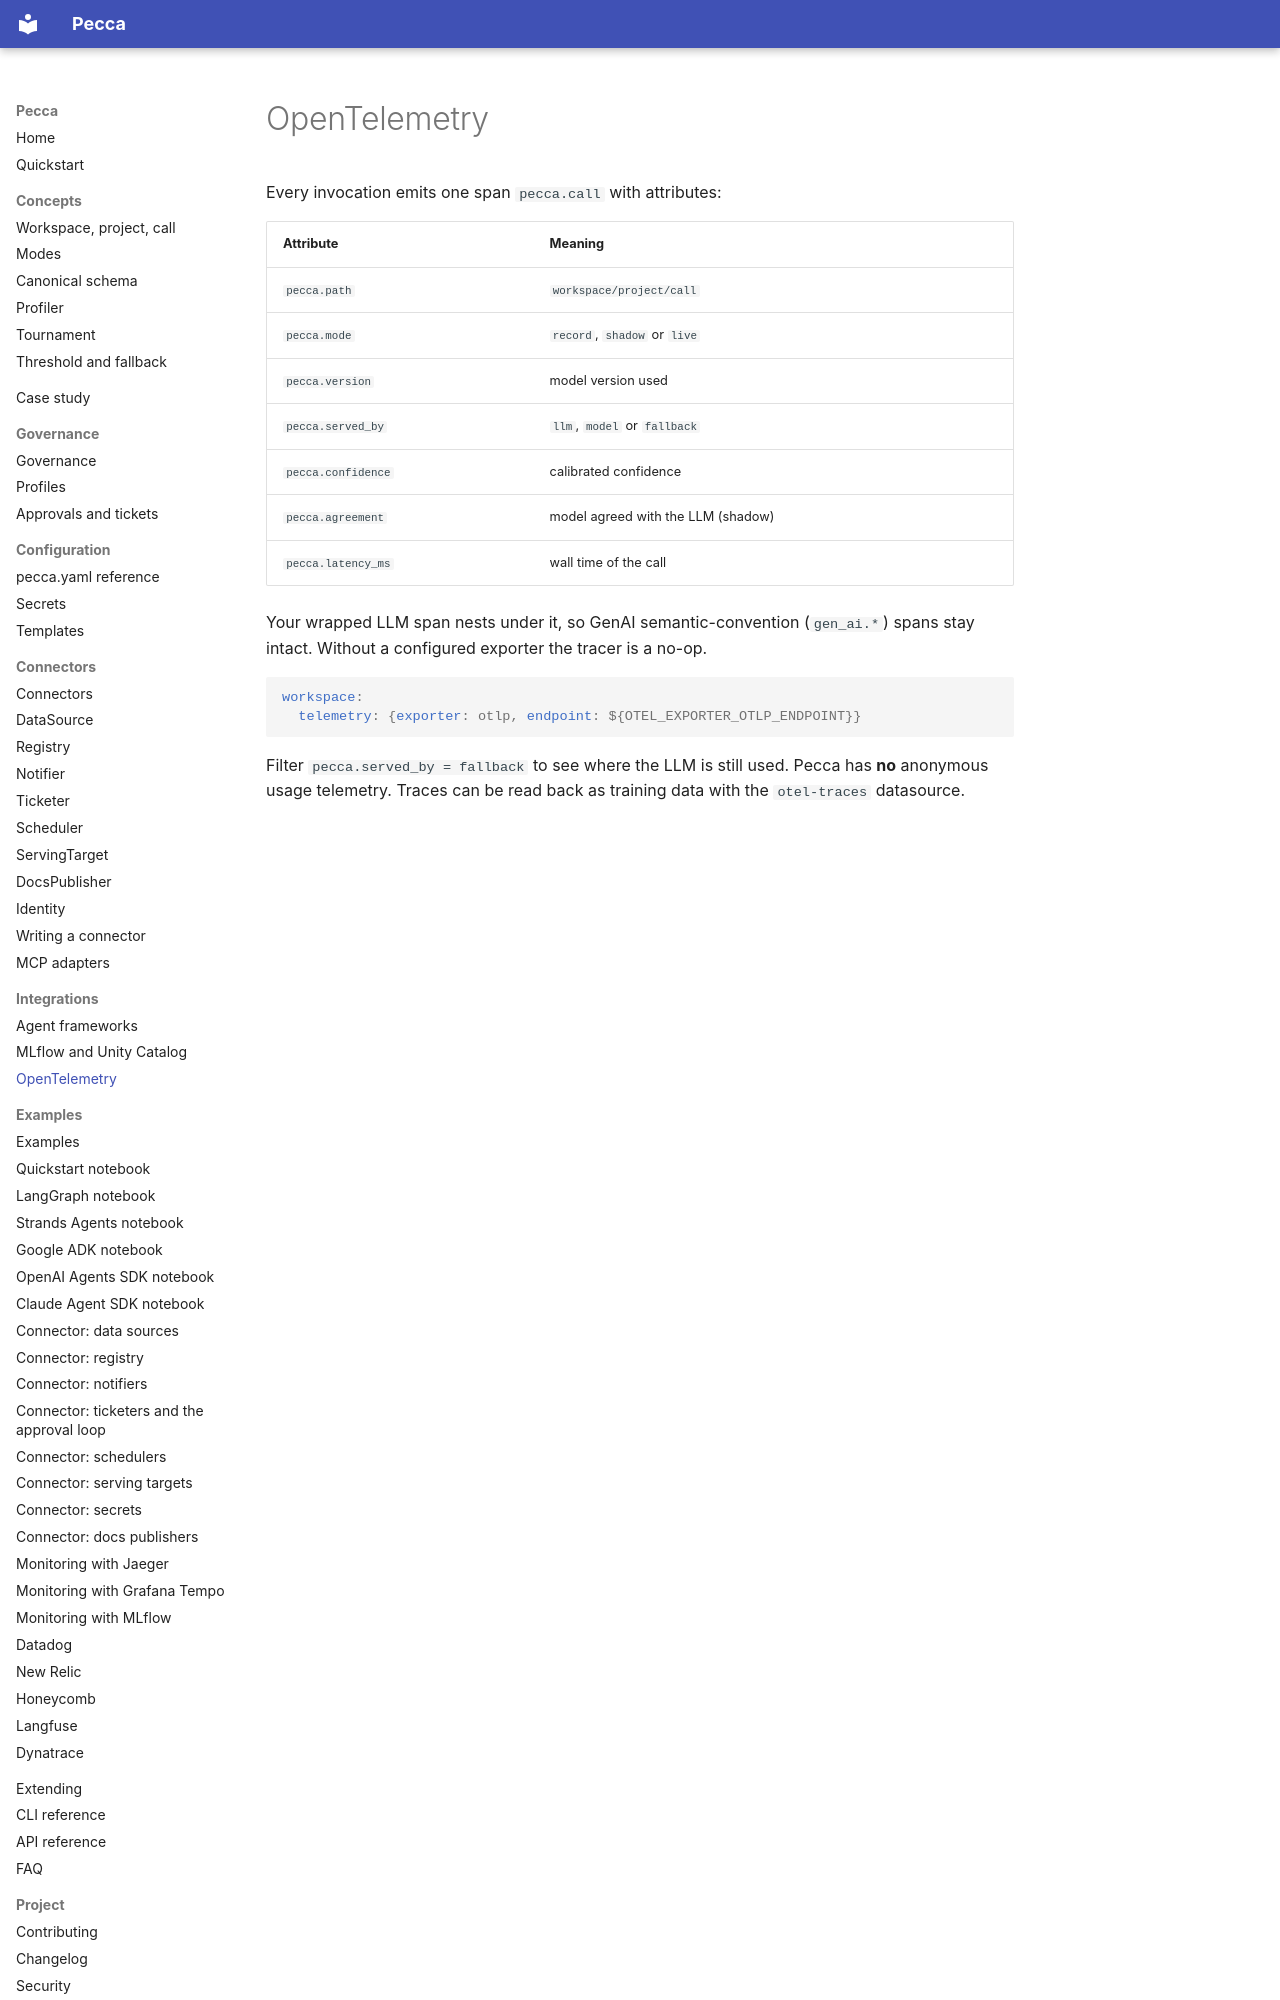

repository: pecca-core/pecca · page: integrations/opentelemetry/index.html · generator: mkdocs

# OpenTelemetry

Every invocation emits one span `pecca.call` with attributes:

| Attribute | Meaning |
| --- | --- |
| `pecca.path` | `workspace/project/call` |
| `pecca.mode` | `record`, `shadow` or `live` |
| `pecca.version` | model version used |
| `pecca.served_by` | `llm`, `model` or `fallback` |
| `pecca.confidence` | calibrated confidence |
| `pecca.agreement` | model agreed with the LLM (shadow) |
| `pecca.latency_ms` | wall time of the call |
